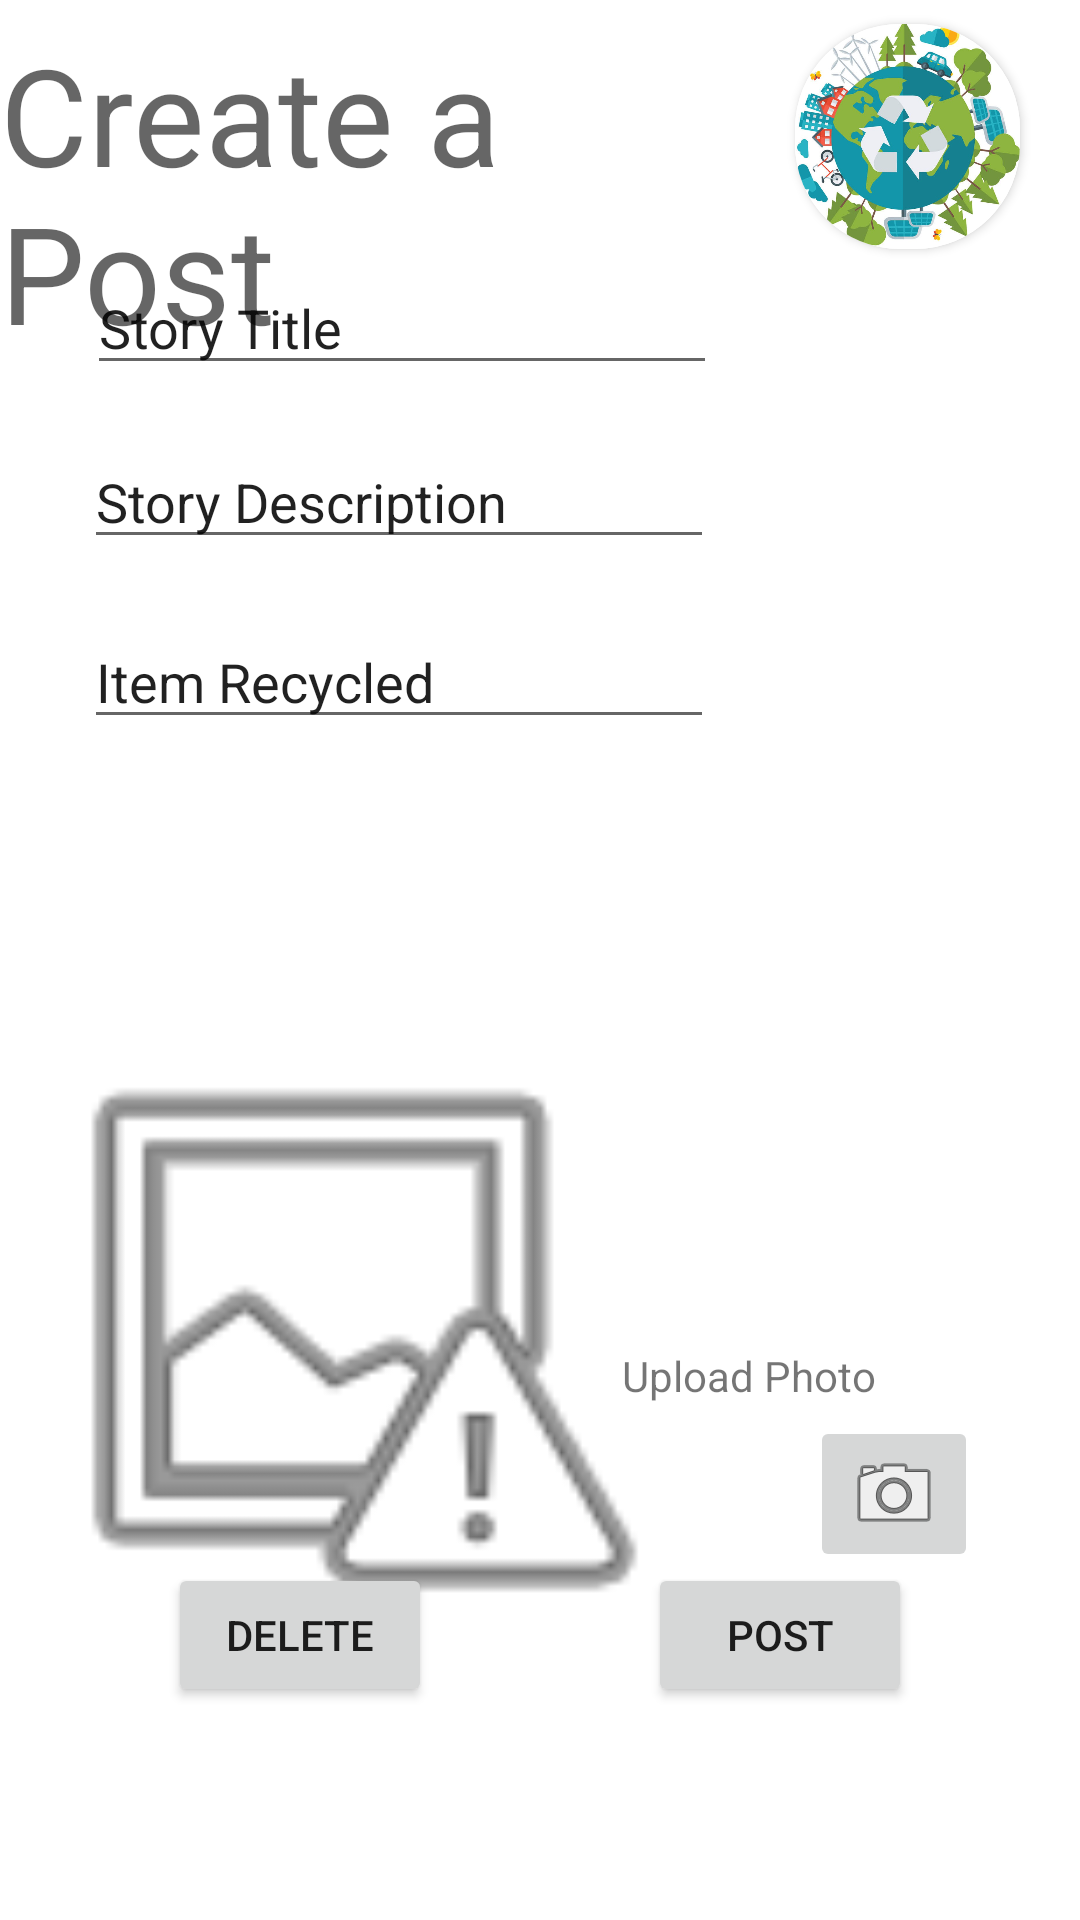

Layout XML and referenced resources for this Android screen:
<!-- AndroidManifest.xml: application theme Theme.SFUGOGREENF -->
<!-- res/layout/activity_user_post.xml -->
<?xml version="1.0" encoding="utf-8"?>
<RelativeLayout xmlns:android="http://schemas.android.com/apk/res/android"
    xmlns:app="http://schemas.android.com/apk/res-auto"
    xmlns:tools="http://schemas.android.com/tools"
    android:layout_width="match_parent"
    android:layout_height="match_parent"
    tools:context=".UserPostActivity">

    <Button
        android:id="@+id/btDelete"
        android:layout_width="wrap_content"
        android:layout_height="wrap_content"
        android:layout_alignParentStart="true"
        android:layout_alignParentTop="true"
        android:layout_marginStart="56dp"
        android:layout_marginTop="521dp"
        android:text="Delete" />

    <Button
        android:id="@+id/btPost"
        android:layout_width="wrap_content"
        android:layout_height="wrap_content"
        android:layout_alignParentTop="true"
        android:layout_alignParentEnd="true"
        android:layout_marginTop="521dp"
        android:layout_marginEnd="56dp"
        android:text="Post" />

    <TextView
        android:id="@+id/tvActivityTitle"
        android:layout_width="279dp"
        android:layout_height="wrap_content"
        android:layout_alignParentTop="true"
        android:layout_alignParentEnd="true"
        android:layout_marginTop="8dp"
        android:layout_marginEnd="107dp"
        android:text="Create a Post"
        android:textAppearance="@style/TextAppearance.AppCompat.Display2" />

    <EditText
        android:id="@+id/etStoryDesc"
        android:layout_width="wrap_content"
        android:layout_height="wrap_content"
        android:layout_alignParentStart="true"
        android:layout_alignParentTop="true"
        android:layout_marginStart="28dp"
        android:layout_marginTop="145dp"
        android:ems="10"
        android:inputType="textPersonName"
        android:text="Story Description" />

    <EditText
        android:id="@+id/etStoryTitle"
        android:layout_width="wrap_content"
        android:layout_height="wrap_content"
        android:layout_alignParentStart="true"
        android:layout_alignParentTop="true"
        android:layout_marginStart="29dp"
        android:layout_marginTop="87dp"
        android:ems="10"
        android:inputType="textPersonName"
        android:text="Story Title" />

    <EditText
        android:id="@+id/etItemType"
        android:layout_width="wrap_content"
        android:layout_height="wrap_content"
        android:layout_alignParentStart="true"
        android:layout_alignParentTop="true"
        android:layout_centerVertical="true"
        android:layout_marginStart="28dp"
        android:layout_marginTop="205dp"
        android:ems="10"
        android:inputType="textPersonName"
        android:text="Item Recycled" />

    <ImageView
        android:id="@+id/ivPlaceHolder"
        android:layout_width="260dp"
        android:layout_height="225dp"
        android:layout_alignParentStart="true"
        android:layout_alignParentBottom="true"
        android:layout_centerHorizontal="true"
        android:layout_marginStart="-17dp"
        android:layout_marginBottom="82dp"
        android:src="@android:drawable/ic_menu_report_image" />

    <ImageButton
        android:id="@+id/ibCamera"
        android:layout_width="wrap_content"
        android:layout_height="wrap_content"
        android:layout_alignParentStart="true"
        android:layout_alignParentBottom="true"
        android:layout_marginStart="270dp"
        android:layout_marginBottom="116dp"
        android:src="@android:drawable/ic_menu_camera" />

    <TextView
        android:id="@+id/tvUploadHeader"
        android:layout_width="wrap_content"
        android:layout_height="wrap_content"
        android:layout_alignParentEnd="true"
        android:layout_alignParentBottom="true"
        android:layout_marginEnd="68dp"
        android:layout_marginBottom="172dp"
        android:text="Upload Photo" />

    <androidx.cardview.widget.CardView
        android:layout_width="75dp"
        android:layout_height="75dp"
        android:layout_alignParentTop="true"
        android:layout_alignParentEnd="true"
        android:layout_marginStart="5dp"
        android:layout_marginTop="8dp"
        android:layout_marginEnd="20dp"
        android:layout_marginBottom="5dp"
        android:elevation="10dp"
        android:src="@drawable/applogo"
        app:cardCornerRadius="35dp">

        <ImageView
            android:id="@+id/ivAppLogo"
            android:layout_width="match_parent"
            android:layout_height="match_parent"
            android:background="@color/white"
            android:scaleType="centerCrop"
            android:src="@drawable/applogo" />

    </androidx.cardview.widget.CardView>




</RelativeLayout>
<!-- resources referenced by this layout -->
<resources>
  <!-- drawable applogo: png bitmap (drawable, 726830 bytes) -->
  <style name="Theme.SFUGOGREENF" parent="Theme.MaterialComponents.DayNight.DarkActionBar">
          
          <item name="colorPrimary">@color/purple_500</item>
          <item name="colorPrimaryVariant">@color/purple_700</item>
          <item name="colorOnPrimary">@color/white</item>
          
          <item name="colorSecondary">@color/teal_200</item>
          <item name="colorSecondaryVariant">@color/teal_700</item>
          <item name="colorOnSecondary">@color/black</item>
          
          <item name="android:statusBarColor" tools:targetApi="l">?attr/colorPrimaryVariant</item>
          
      </style>
  <!-- not gathered from this repository: default colours our renderer supplied (Android Studio template values) -->
  <color name="purple_500">#FF6200EE</color>
  <color name="purple_700">#FF3700B3</color>
  <color name="teal_200">#FF03DAC5</color>
  <color name="teal_700">#FF018786</color>
  <color name="black">#FF000000</color>
  <color name="white">#FFFFFFFF</color>
</resources>
